Run: headless pygame with SDL's dummy video driver; simulated clock (each Clock.tick advances the game by its frame time, no real sleeping); random seed 0; keys injected as events and as key.get_pressed() state; no mouse input.
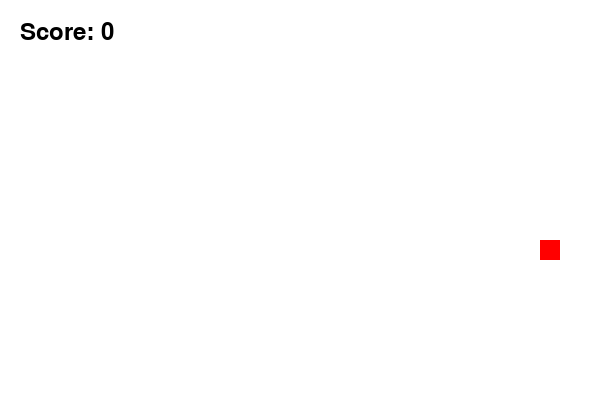
Frame 1 of 4 · flips 1–60 · no input
Frame 2 of 4 · flips 61–180 · tapped SPACE, RETURN · held RIGHT (→), D · screen unchanged from frame 1, image omitted
Frame 3 of 4 · flips 181–300 · held DOWN (↓), S · screen unchanged from frame 2, image omitted
Frame 4 of 4 · flips 301–420 · held LEFT (←), A, UP (↑), W · screen unchanged from frame 3, image omitted

The pygame program that drew these frames:

import pygame
import random
import time

pygame.init()

WIDTH, HEIGHT = 600, 400
screen = pygame.display.set_mode((WIDTH, HEIGHT))
clock = pygame.time.Clock()

snake = [(100, 100)]
dx = 20
dy = 0


# Generate food with weight
def create_food():
    return {
        "x": random.randrange(0, WIDTH, 20),
        "y": random.randrange(0, HEIGHT, 20),
        "weight": random.choice([1, 2, 3]),
        "spawn_time": time.time()
    }


food = create_food()
score = 0

running = True

while running:
    screen.fill((255, 255, 255))

    for event in pygame.event.get():
        if event.type == pygame.QUIT:
            running = False

    keys = pygame.key.get_pressed()

    if keys[pygame.K_LEFT]:
        dx = -20
        dy = 0

    if keys[pygame.K_RIGHT]:
        dx = 20
        dy = 0

    if keys[pygame.K_UP]:
        dx = 0
        dy = -20

    if keys[pygame.K_DOWN]:
        dx = 0
        dy = 20

    head = (snake[0][0] + dx, snake[0][1] + dy)
    snake.insert(0, head)

    # Food disappears after 5 seconds
    if time.time() - food["spawn_time"] > 5:
        food = create_food()

    if head == (food["x"], food["y"]):
        score += food["weight"]

        # Grow depending on food weight
        for _ in range(food["weight"]):
            snake.append(snake[-1])

        food = create_food()
    else:
        snake.pop()

    for part in snake:
        pygame.draw.rect(screen, (0, 255, 0), (*part, 20, 20))

    pygame.draw.rect(
        screen,
        (255, 0, 0),
        (food["x"], food["y"], 20, 20)
    )

    font = pygame.font.SysFont(None, 36)
    text = font.render(f"Score: {score}", True, (0, 0, 0))
    screen.blit(text, (20, 20))

    pygame.display.update()
    clock.tick(10)

pygame.quit()
